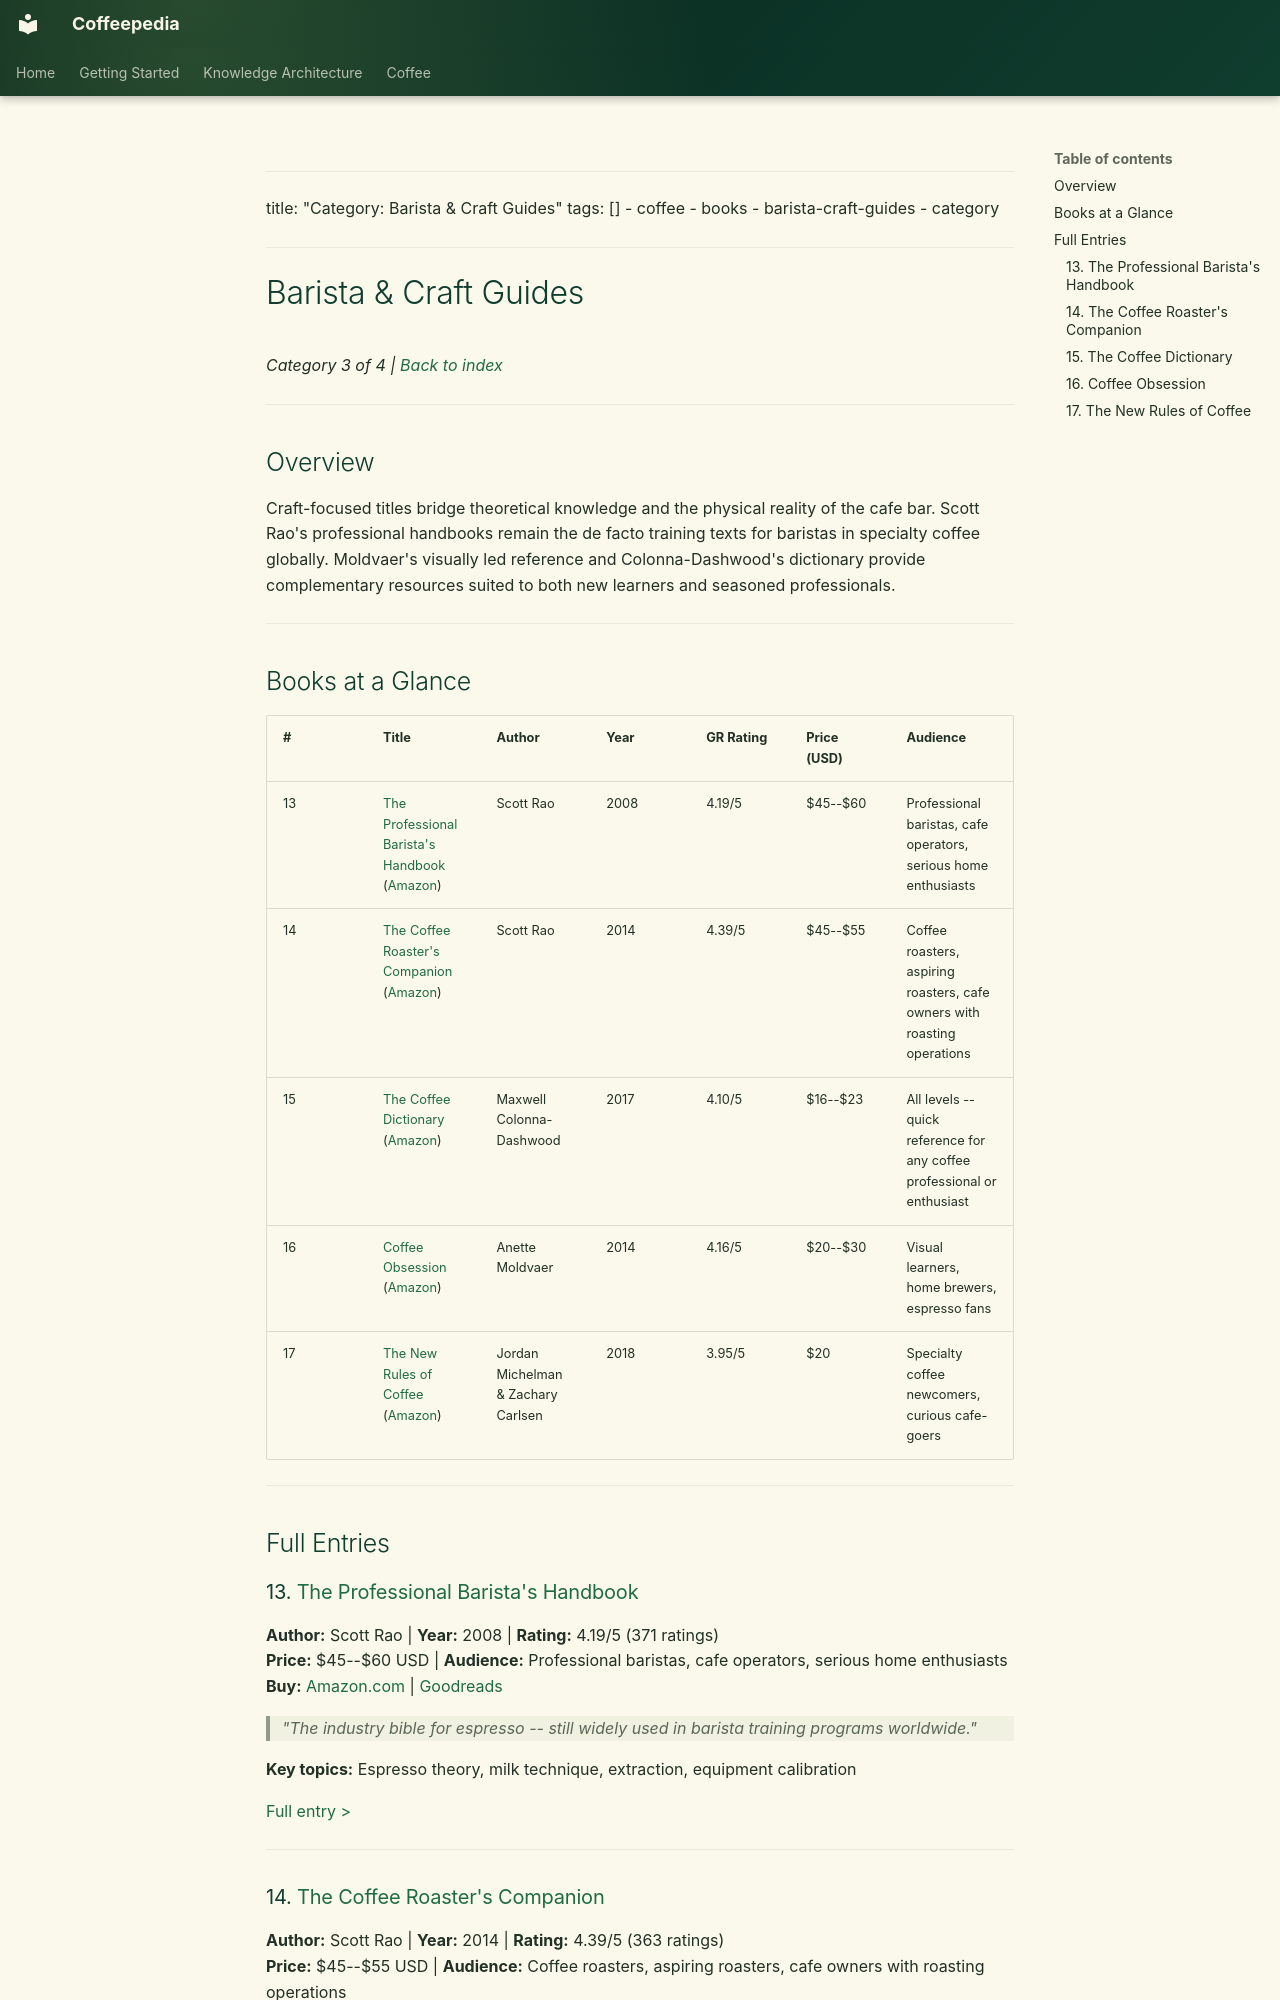

repository: Vauldt/all-about-coffee · page: coffee/books/categories/barista-guides/index.html · generator: mkdocs

---
title: "Category: Barista & Craft Guides"
tags: []
  - coffee
  - books
  - barista-craft-guides
  - category
---

# Barista & Craft Guides

*Category 3 of 4 | [Back to index](../readme.md)*

---

## Overview

Craft-focused titles bridge theoretical knowledge and the physical reality of the cafe bar. Scott Rao's professional handbooks remain the de facto training texts for baristas in specialty coffee globally. Moldvaer's visually led reference and Colonna-Dashwood's dictionary provide complementary resources suited to both new learners and seasoned professionals.

---

## Books at a Glance

| # | Title | Author | Year | GR Rating | Price (USD) | Audience |
|---|---|---|---|---|---|---|
| 13 | [The Professional Barista's Handbook](../books/13-professional-baristas-handbook.md) ([Amazon](https://www.amazon.com/dp/1461038340)) | Scott Rao | 2008 | 4.19/5 | $45--$60 | Professional baristas, cafe operators, serious home enthusiasts |
| 14 | [The Coffee Roaster's Companion](../books/14-coffee-roasters-companion.md) ([Amazon](https://www.amazon.com/dp/1495118193)) | Scott Rao | 2014 | 4.39/5 | $45--$55 | Coffee roasters, aspiring roasters, cafe owners with roasting operations |
| 15 | [The Coffee Dictionary](../books/15-coffee-dictionary.md) ([Amazon](https://www.amazon.com/dp/1784723460)) | Maxwell Colonna-Dashwood | 2017 | 4.10/5 | $16--$23 | All levels -- quick reference for any coffee professional or enthusiast |
| 16 | [Coffee Obsession](../books/16-coffee-obsession.md) ([Amazon](https://www.amazon.com/dp/1465419551)) | Anette Moldvaer | 2014 | 4.16/5 | $20--$30 | Visual learners, home brewers, espresso fans |
| 17 | [The New Rules of Coffee](../books/17-the-new-rules-of-coffee.md) ([Amazon](https://www.amazon.com/dp/0399580670)) | Jordan Michelman & Zachary Carlsen | 2018 | 3.95/5 | $20 | Specialty coffee newcomers, curious cafe-goers |


---

## Full Entries


### 13. [The Professional Barista's Handbook](../books/13-professional-baristas-handbook.md)

**Author:** Scott Rao | **Year:** 2008 | **Rating:** 4.19/5 (371 ratings)  
**Price:** $45--$60 USD | **Audience:** Professional baristas, cafe operators, serious home enthusiasts  
**Buy:** [Amazon.com](https://www.amazon.com/dp/1461038340) | [Goodreads](https://www.goodreads.com/book/show/3385279-the-professional-barista-s-handbook)

> *"The industry bible for espresso -- still widely used in barista training programs worldwide."*

**Key topics:** Espresso theory, milk technique, extraction, equipment calibration

[Full entry >](../books/13-professional-baristas-handbook.md)

---
